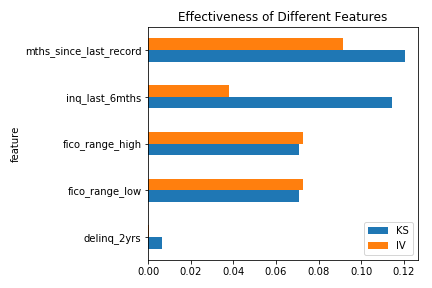

Data behind this chart, as committed beside it:
feature, KS, IV
loan_amnt, 0.02022, 0.00414
annual_inc, 0.04129, 0.02143
dti, 0.07678, 0.04885
delinq_2yrs, 0.006555, 0.0004246
fico_range_low, 0.07073, 0.07271
fico_range_high, 0.07073, 0.07271
inq_last_6mths, 0.1147, 0.03791
mths_since_last_delinq, 0.08243, 0.06009
mths_since_last_record, 0.1206, 0.09171
open_acc, 0.009483, 0.00106
pub_rec, 0.02412, 0.003183
revol_bal, 0.02461, 0.006432
total_acc, 0.01102, 0.0008362
acc_now_delinq, 0.001495, 0.0001372
tot_coll_amt, 0.006305, 0.0002883
tot_cur_bal, 0.08237, 0.03525
open_acc_6m, 0.1087, 0.09163
open_il_6m, 0.1087, 0.09163
open_il_12m, 0.1087, 0.09163
open_il_24m, 0.1087, 0.09163
mths_since_rcnt_il, 0.1087, 0.09163
total_bal_il, 0.1087, 0.09163
il_util, 0.1087, 0.09163
open_rv_12m, 0.1087, 0.09163
open_rv_24m, 0.1087, 0.09163
max_bal_bc, 0.1087, 0.09163
all_util, 0.1087, 0.09163
total_rev_hi_lim, 0.04608, 0.0275
inq_fi, 0.1087, 0.09163
total_cu_tl, 0.1087, 0.09163
inq_last_12m, 0.1087, 0.09163
acc_open_past_24mths, 0.07878, 0.07458
avg_cur_bal, 0.078, 0.03843
bc_open_to_buy, 0.05671, 0.0348
bc_util, 0.04876, 0.01648
chargeoff_within_12_mths, 0.001583, 0.000125
delinq_amnt, 0.001189, 9.57361706125e-05
mo_sin_old_il_acct, 0.03048, 0.0102
mo_sin_old_rev_tl_op, 0.05075, 0.02789
mo_sin_rcnt_rev_tl_op, 0.04394, 0.02629
mo_sin_rcnt_tl, 0.06202, 0.04669
mort_acc, 0.07709, 0.01566
mths_since_recent_bc, 0.04054, 0.02308
mths_since_recent_bc_dlq, 0.1144, 0.07945
mths_since_recent_inq, 0.07048, 0.03921
mths_since_recent_revol_delinq, 0.106, 0.06892
num_accts_ever_120_pd, 0.01943, 0.001547
num_actv_bc_tl, 0.01826, 0.0008691
num_actv_rev_tl, 0.02584, 0.004359
num_bc_sats, 0.01338, 0.000263
num_bc_tl, 0.01693, 0.000766
num_il_tl, 0.01327, 0.002406
num_op_rev_tl, 0.0102, 0.001461
num_rev_accts, 0.01071, 0.0005757
num_rev_tl_bal_gt_0, 0.02295, 0.003709
num_sats, 0.009817, 0.001029
num_tl_120dpd_2m, 0.002035, 7.23702541331e-05
num_tl_30dpd, 0.0006498, 3.00031470854e-05
num_tl_90g_dpd_24m, 0.005847, 0.0004702
num_tl_op_past_12m, 0.07165, 0.06346
... 8 more rows
